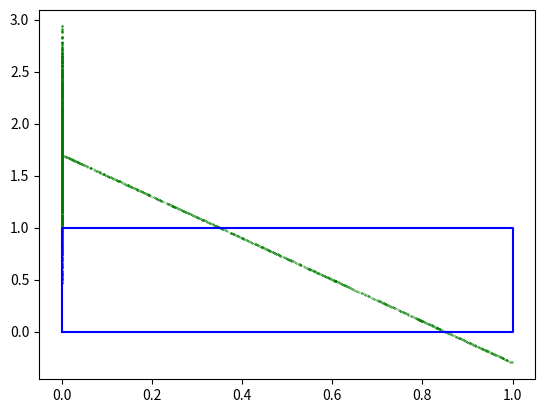

This figure's Python source:
import numpy as np
import matplotlib.pyplot as plt


class Rect:
    def __init__(self, min_x=0.0, max_x=0.0, min_y=0.0, max_y=0.0):
        self.min_x = min_x
        self.min_y = min_y
        self.max_x = max_x
        self.max_y = max_y
        self.square = self.calculate_square()

    def check_dot(self, dot):
        (x, y) = dot
        return self.min_x <= x <= self.max_x and self.min_y <= y <= self.max_y

    def plot(self, color='b'):
        plt.plot((self.min_x, self.max_x, self.max_x, self.min_x, self.min_x),
                 (self.min_y, self.min_y, self.max_y, self.max_y, self.min_y),
                 color=color)

    def calculate_square(self):
        if self.max_x <= self.min_x or self.max_y <= self.min_y:
            return 0
        self.square = (self.max_x - self.min_x) * (self.max_y - self.min_y)
        return self.square


def get_y(x, b, w1, w2):
    return (-b - w1*x) / w2


def get_x(y, b, w1, w2):
    return (-b - w2*y) / w1


def generate_points(b_min, b_divide, w, rect):
    # x_lower = get_x(rect.min_y, b_divide, w[0], w[1])
    # x_upper = get_x(rect.max_y, b_divide, w[0], w[1])
    # if x_lower < x_upper:
    #     x_min = max(x_lower, rect.min_x)
    #     x_max = min(x_upper, rect.max_x)
    # else:
    #     x_min = max(x_upper, rect.min_x)
    #     # x_max = min(x_lower, rect.max_x)
    #     x_max = rect.max_x if rect.max_x > x_lower else x_lower
    # plt.scatter([x_min, x_max], [0, 0], s=155.5, facecolors='g', edgecolors='g')
    # x_array = np.random.uniform(x_min, x_max, N)

    b_array = np.random.uniform(b_min, b_divide, N)
    y_array = [0.0]*N
    x_array = [0.0]*N
    for i in range(0, N, 1):
        x_lower = get_x(rect.min_y, b_divide, w[0], w[1])
        x_upper = get_x(rect.max_y, b_divide, w[0], w[1])
        if x_lower < x_upper:
            x_min = max(x_lower, rect.min_x)
            x_max = min(x_upper, rect.max_x)
        else:
            x_min = max(x_upper, rect.min_x)
            # x_max = min(x_lower, rect.max_x)
            x_max = rect.max_x if rect.max_x > x_lower else x_lower
        x_element = np.random.random()*(x_max - x_min)

        y_array[i] = x_element
        y_array[i] = get_y(x_element, b_array[i], w[0], w[1])

    plt.scatter(x_array, y_array, s=0.5, facecolors='g', edgecolors='g')



N = 1000
P = 500

w = [2, 1]

min_x = 0.0
max_x = 1.0
min_y = 0.0
max_y = 1.0

rect = Rect(min_x, max_x, min_y, max_y)
rect.plot()

b1 = -(w[0]*min_x + w[1]*min_y)
b2 = -(w[0]*max_x + w[1]*max_y)
b3 = -(w[0]*max_x + w[1]*min_y)
b4 = -(w[0]*min_x + w[1]*max_y)
b_min = min(b1, b2, b3, b4)
b_max = max(b1, b2, b3, b4)
b_divide = np.random.random()*(b2 - b1)

generate_points(b_min, b_divide, w, rect)

# x = np.random.uniform(min_x, max_x, N)
# # y = np.random.uniform(min_y, max_y, N)
# y = list(map(lambda x: get_y(x, b_min, w[0], w[1]), x))
# plt.scatter(x, y, s=0.05, facecolors='b', edgecolors='b')
#
#
# x = np.random.uniform(min_x, max_x, N)
# y = list(map(lambda x: get_y(x, b_max, w[0], w[1]), x))
# plt.scatter(x, y, s=0.05, facecolors='r', edgecolors='r')

x = np.random.uniform(min_x, max_x, N)
y = list(map(lambda x: get_y(x, b_divide, w[0], w[1]), x))
plt.scatter(x, y, s=0.05, facecolors='g', edgecolors='g')


plt.show()


